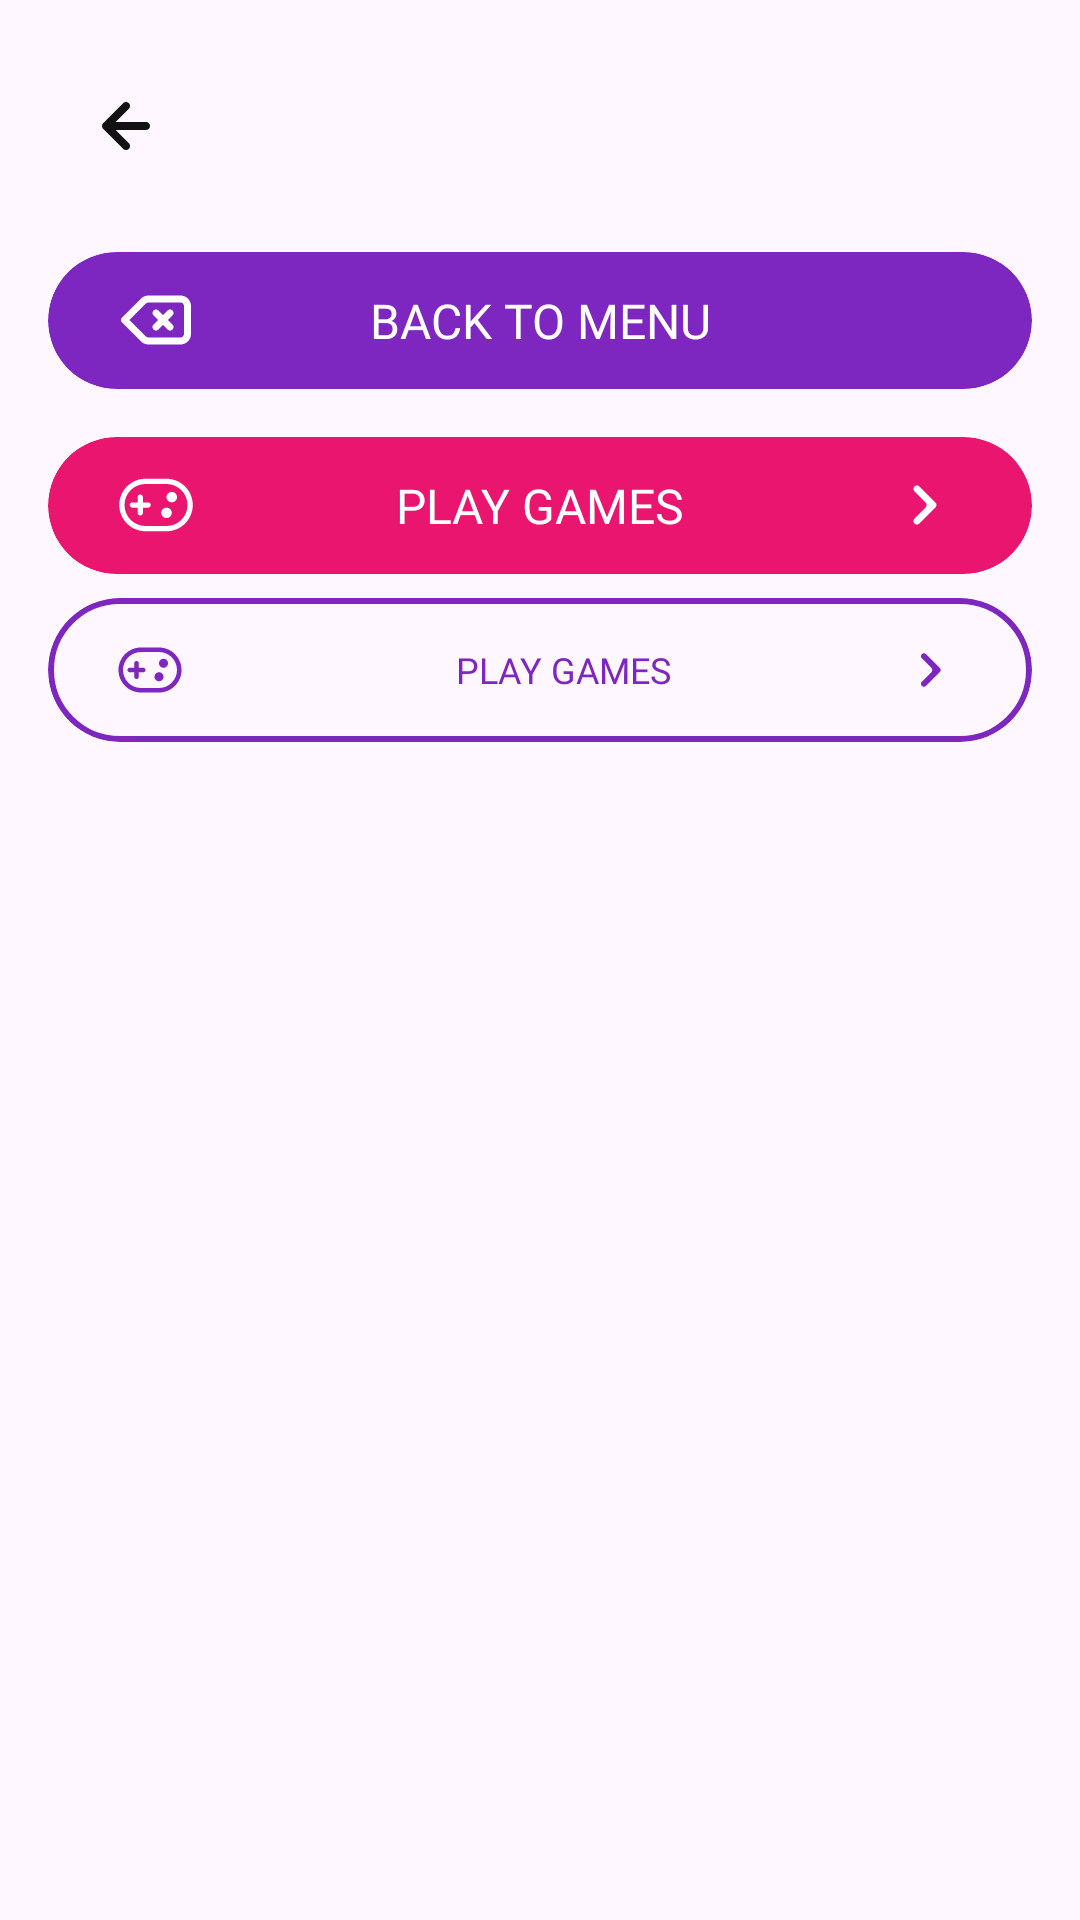

Layout XML and referenced resources for this Android screen:
<!-- AndroidManifest.xml: application theme Base.Theme.FakeCallApp -->
<!-- res/layout/fragment_exit.xml -->
<?xml version="1.0" encoding="utf-8"?>
<androidx.constraintlayout.widget.ConstraintLayout xmlns:android="http://schemas.android.com/apk/res/android"
    xmlns:tools="http://schemas.android.com/tools"
    android:layout_width="match_parent"
    android:layout_height="match_parent"
    xmlns:app="http://schemas.android.com/apk/res-auto"
    tools:context=".settings.ExitFragment">

    <ImageView
        android:id="@+id/back"
        android:layout_width="wrap_content"
        android:layout_height="wrap_content"
        android:layout_margin="16dp"
        android:background="?attr/selectableItemBackgroundBorderless"
        android:clickable="true"
        android:focusable="true"
        android:padding="10dp"
        android:src="@drawable/back_btn"
        app:layout_constraintStart_toStartOf="parent"
        app:layout_constraintTop_toTopOf="parent" />

    <com.google.android.material.card.MaterialCardView
        android:id="@+id/back_to_menu"
        android:layout_width="match_parent"
        android:layout_height="wrap_content"
        android:layout_marginHorizontal="16dp"
        app:cardBackgroundColor="@color/violet"
        app:cardCornerRadius="24dp"
        app:cardElevation="0dp"
        app:layout_constraintTop_toBottomOf="@id/back"
        android:layout_marginTop="16dp"
        app:layout_constraintEnd_toEndOf="parent"
        app:layout_constraintStart_toStartOf="parent"
        app:strokeWidth="0dp"
        android:layout_marginBottom="16dp">

        <FrameLayout
            android:layout_width="match_parent"
            android:layout_height="match_parent">

            <ImageView
                android:layout_width="40dp"
                android:layout_height="40dp"
                android:padding="6dp"
                android:layout_marginStart="16dp"
                android:layout_gravity="start|center_vertical"
                android:src="@drawable/back_to_menu"/>

            <TextView
                android:layout_width="match_parent"
                android:layout_height="match_parent"
                android:fontFamily="@font/inter_bold"
                android:gravity="center"
                android:layout_gravity="center"
                android:paddingVertical="12dp"
                android:text="BACK TO MENU"
                android:textColor="@color/white"
                android:textSize="16sp" />

        </FrameLayout>

    </com.google.android.material.card.MaterialCardView>

    <com.google.android.material.card.MaterialCardView
        android:id="@+id/play"
        android:layout_width="match_parent"
        android:layout_height="wrap_content"
        android:layout_marginHorizontal="16dp"
        app:cardBackgroundColor="@color/purple"
        app:cardCornerRadius="24dp"
        app:cardElevation="0dp"
        app:layout_constraintTop_toBottomOf="@id/back_to_menu"
        android:layout_marginTop="16dp"
        app:layout_constraintEnd_toEndOf="parent"
        app:layout_constraintStart_toStartOf="parent"
        app:strokeWidth="0dp"
        android:layout_marginBottom="16dp">

        <FrameLayout
            android:layout_width="match_parent"
            android:layout_height="match_parent">

            <ImageView
                android:layout_width="40dp"
                android:layout_height="40dp"
                android:padding="6dp"
                android:layout_marginStart="16dp"
                android:layout_gravity="start|center_vertical"
                android:src="@drawable/game"
                app:tint="@color/white" />

            <TextView
                android:layout_width="match_parent"
                android:layout_height="match_parent"
                android:fontFamily="@font/inter_bold"
                android:gravity="center"
                android:layout_gravity="center"
                android:paddingVertical="12dp"
                android:text="PLAY GAMES"
                android:textColor="@color/white"
                android:textSize="16sp" />

            <ImageView
                android:layout_width="40dp"
                android:layout_height="40dp"
                android:padding="6dp"
                android:layout_gravity="end|center_vertical"
                android:src="@drawable/left"
                android:layout_marginEnd="16dp"
                app:tint="@color/white" />

        </FrameLayout>

    </com.google.android.material.card.MaterialCardView>

    <com.google.android.material.card.MaterialCardView
        android:layout_width="match_parent"
        android:layout_height="wrap_content"
        android:layout_weight="1"
        android:layout_marginHorizontal="16dp"
        android:id="@+id/game"
        android:clickable="true"
        android:focusable="true"
        android:background="?attr/selectableItemBackgroundBorderless"
        app:layout_constraintStart_toStartOf="parent"
        app:layout_constraintEnd_toEndOf="parent"
        app:cardElevation="0dp"
        app:layout_constraintTop_toBottomOf="@id/play"
        android:layout_marginTop="8dp"
        app:cardCornerRadius="24dp"
        app:strokeColor="@color/violet"
        app:strokeWidth="2dp">

        <FrameLayout
            android:layout_width="match_parent"
            android:layout_height="match_parent"
            android:gravity="center_vertical|center"
            android:paddingHorizontal="16dp"
            android:paddingVertical="12dp">

            <ImageView
                android:layout_gravity="start|center_vertical"
                android:layout_width="wrap_content"
                android:layout_height="wrap_content"
                android:layout_marginStart="6dp"
                android:src="@drawable/game" />

            <TextView
                android:layout_gravity="center|center_vertical"
                android:layout_width="wrap_content"
                android:layout_height="wrap_content"
                android:layout_marginStart="8dp"
                android:fontFamily="@font/inter_bold"
                android:text="PLAY GAMES"
                android:textColor="@color/violet"
                android:textSize="12sp" />

            <ImageView
                android:layout_gravity="end|center_vertical"
                android:layout_width="wrap_content"
                android:layout_height="wrap_content"
                android:layout_marginEnd="6dp"
                android:src="@drawable/left"
                app:tint="@color/violet" />
        </FrameLayout>

    </com.google.android.material.card.MaterialCardView>

</androidx.constraintlayout.widget.ConstraintLayout>
<!-- resources referenced by this layout -->
<resources>
  <color name="purple">#EA156E</color>
  <color name="violet">#7D26C0</color>
  <color name="white">#FFFFFFFF</color>
  <!-- drawable back_btn (drawable) -->
  <vector xmlns:android="http://schemas.android.com/apk/res/android"
      android:width="32dp"
      android:height="32dp"
      android:viewportWidth="32"
      android:viewportHeight="32">
    <path
        android:pathData="M8.107,15.493C8.17,15.33 8.265,15.18 8.387,15.053L15.053,8.387C15.178,8.262 15.325,8.164 15.488,8.096C15.65,8.029 15.824,7.995 16,7.995C16.355,7.995 16.696,8.136 16.947,8.387C17.071,8.511 17.17,8.659 17.237,8.821C17.304,8.983 17.339,9.158 17.339,9.333C17.339,9.688 17.198,10.029 16.947,10.28L12.547,14.667H22.667C23.02,14.667 23.359,14.807 23.61,15.057C23.86,15.307 24,15.646 24,16C24,16.354 23.86,16.693 23.61,16.943C23.359,17.193 23.02,17.333 22.667,17.333H12.547L16.947,21.72C17.072,21.844 17.171,21.991 17.239,22.154C17.306,22.316 17.341,22.491 17.341,22.667C17.341,22.843 17.306,23.017 17.239,23.179C17.171,23.342 17.072,23.489 16.947,23.613C16.823,23.738 16.675,23.837 16.513,23.905C16.35,23.973 16.176,24.008 16,24.008C15.824,24.008 15.65,23.973 15.487,23.905C15.325,23.837 15.177,23.738 15.053,23.613L8.387,16.947C8.265,16.82 8.17,16.67 8.107,16.507C7.973,16.182 7.973,15.818 8.107,15.493Z"
        android:fillColor="#121212"/>
  </vector>
  <!-- drawable left (drawable) -->
  <vector xmlns:android="http://schemas.android.com/apk/res/android"
      android:width="24dp"
      android:height="24dp"
      android:viewportWidth="24"
      android:viewportHeight="24">
    <path
        android:pathData="M9.281,6.703C8.893,7.091 8.893,7.721 9.281,8.109L12.465,11.293C12.855,11.683 12.855,12.317 12.465,12.707L9.281,15.891C8.893,16.279 8.893,16.909 9.281,17.297C9.67,17.685 10.299,17.685 10.688,17.297L15.277,12.707C15.668,12.317 15.668,11.683 15.277,11.293L10.688,6.703C10.299,6.315 9.67,6.315 9.281,6.703Z"
        android:fillColor="#F9096E"/>
  </vector>
  <style name="Base.Theme.FakeCallApp" parent="Theme.Material3.DayNight.NoActionBar">
          <item name="android:statusBarColor">@android:color/transparent</item>
          <item name="android:windowIsTranslucent">true</item>
          <item name="android:windowLightStatusBar">true</item>
      </style>
</resources>
